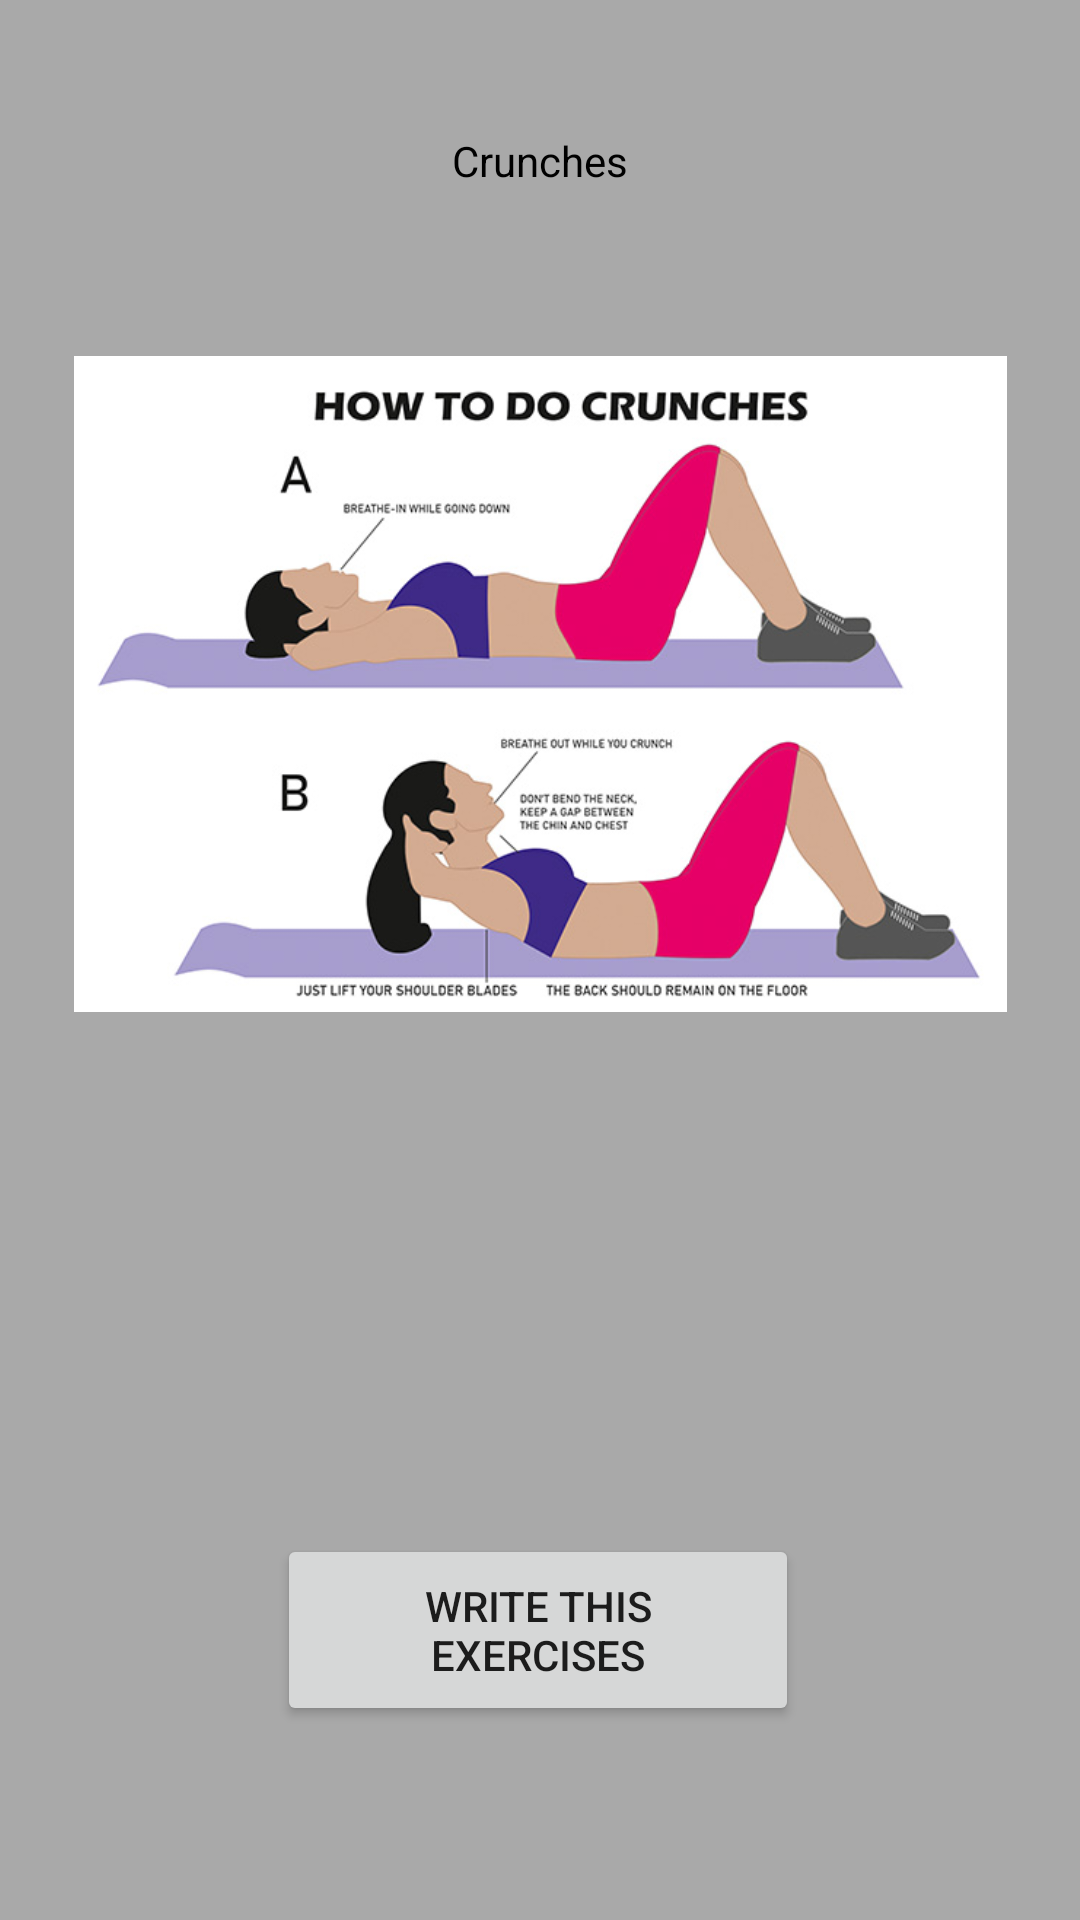

Produce the Android XML layout that renders to this screen, including the resource entries it uses.
<!-- AndroidManifest.xml: application theme Theme.Fitness -->
<!-- res/layout/activity_crunches.xml -->
<?xml version="1.0" encoding="utf-8"?>
<androidx.constraintlayout.widget.ConstraintLayout xmlns:android="http://schemas.android.com/apk/res/android"
    xmlns:app="http://schemas.android.com/apk/res-auto"
    xmlns:tools="http://schemas.android.com/tools"
    android:layout_width="match_parent"
    android:layout_height="match_parent"
    tools:context=".controller.CrunchesActivity"
    android:background="#A9A9A9">

    <TextView
        android:id="@+id/textView39"
        android:layout_width="wrap_content"
        android:layout_height="wrap_content"
        android:layout_marginTop="44dp"
        android:text="Crunches"
        android:textColor="#000000"
        app:layout_constraintEnd_toEndOf="parent"
        app:layout_constraintStart_toStartOf="parent"
        app:layout_constraintTop_toTopOf="parent" />

    <ImageView
        android:id="@+id/imageView7"
        android:layout_width="311dp"
        android:layout_height="298dp"
        android:layout_marginTop="16dp"
        app:layout_constraintEnd_toEndOf="parent"
        app:layout_constraintStart_toStartOf="parent"
        app:layout_constraintTop_toBottomOf="@+id/textView39"
        app:srcCompat="@drawable/img_1" />

    <TextView
        android:id="@+id/description_crunches"
        android:layout_width="wrap_content"
        android:layout_height="wrap_content"
        android:text=" "
        android:textColor="#000000"
        app:layout_constraintBottom_toTopOf="@+id/button_crunches"
        app:layout_constraintEnd_toEndOf="parent"
        app:layout_constraintHorizontal_bias="0.475"
        app:layout_constraintStart_toStartOf="parent"
        app:layout_constraintTop_toBottomOf="@+id/imageView7"
        app:layout_constraintVertical_bias="0.096"
        tools:ignore="SpeakableTextPresentCheck" />

    <Button
        android:id="@+id/button_crunches"
        android:layout_width="174dp"
        android:layout_height="64dp"
        android:text="Write this exercises"
        app:layout_constraintBottom_toBottomOf="parent"
        app:layout_constraintEnd_toEndOf="parent"
        app:layout_constraintHorizontal_bias="0.497"
        app:layout_constraintStart_toStartOf="parent"
        app:layout_constraintTop_toBottomOf="@+id/imageView7"
        app:layout_constraintVertical_bias="0.675" />


</androidx.constraintlayout.widget.ConstraintLayout>
<!-- resources referenced by this layout -->
<resources>
  <!-- drawable img_1: png bitmap (drawable, 50156 bytes) -->
  <style name="Theme.Fitness" parent="Theme.MaterialComponents.DayNight.DarkActionBar">
          
          <item name="colorPrimary">#B22222</item>
          <item name="colorPrimaryVariant">#B22222</item>
          <item name="colorOnPrimary">@color/white</item>
          
          <item name="colorSecondary">@color/teal_200</item>
          <item name="colorSecondaryVariant">@color/teal_700</item>
          <item name="colorOnSecondary">@color/black</item>
          
          <item name="android:statusBarColor">?attr/colorPrimaryVariant</item>
          
      </style>
  <!-- not gathered from this repository: default colours our renderer supplied (Android Studio template values) -->
  <color name="teal_200">#FF03DAC5</color>
  <color name="teal_700">#FF018786</color>
  <color name="black">#FF000000</color>
  <color name="white">#FFFFFFFF</color>
</resources>
